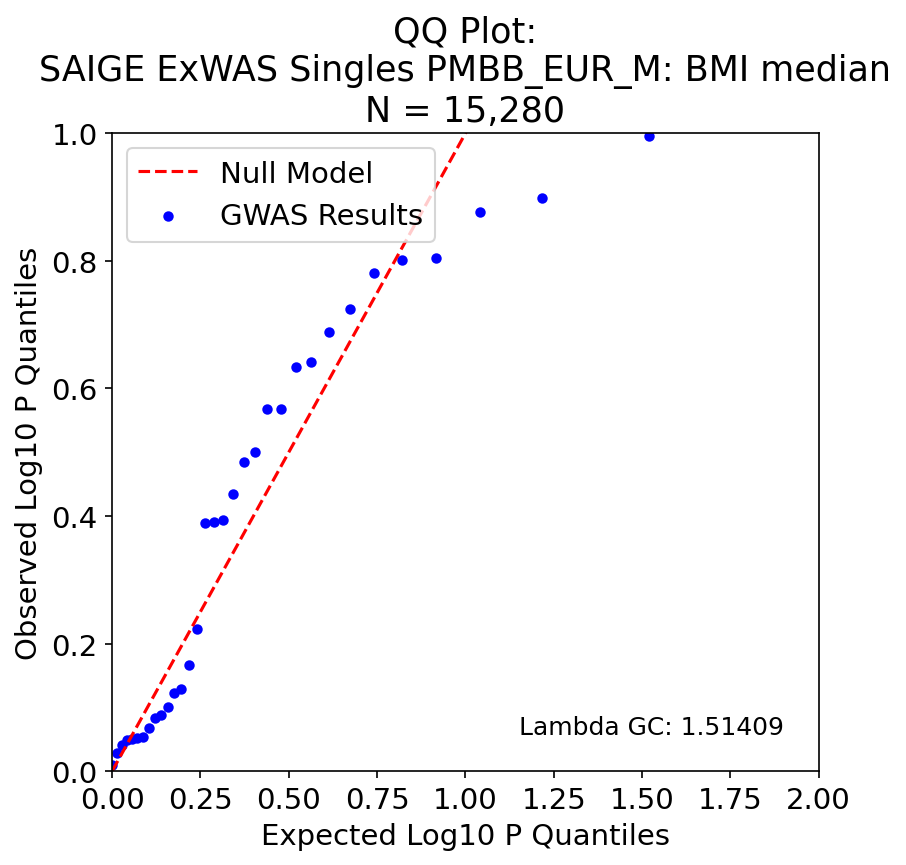

Source data for this figure (header and first rows):
, P, Exp P, Log P, Log Exp P
15, 0.1008, 0.0303, 0.996, 1.519
14, 0.1262, 0.06061, 0.899, 1.217
0, 0.1331, 0.09091, 0.876, 1.041
2, 0.1571, 0.1212, 0.804, 0.916
10, 0.1578, 0.1515, 0.802, 0.82
12, 0.1656, 0.1818, 0.781, 0.74
16, 0.1889, 0.2121, 0.724, 0.673
22, 0.205, 0.2424, 0.688, 0.615
7, 0.2281, 0.2727, 0.642, 0.564
18, 0.2329, 0.303, 0.633, 0.519
32, 0.2711, 0.3333, 0.567, 0.477
29, 0.2711, 0.3636, 0.567, 0.439
23, 0.3157, 0.3939, 0.501, 0.405
4, 0.3279, 0.4242, 0.484, 0.372
19, 0.3675, 0.4545, 0.435, 0.342
26, 0.4039, 0.4848, 0.394, 0.314
5, 0.4066, 0.5152, 0.391, 0.288
3, 0.4082, 0.5455, 0.389, 0.263
30, 0.5994, 0.5758, 0.222, 0.24
28, 0.6806, 0.6061, 0.167, 0.217
8, 0.7433, 0.6364, 0.129, 0.196
20, 0.7532, 0.6667, 0.123, 0.176
17, 0.7933, 0.697, 0.101, 0.157
21, 0.8171, 0.7273, 0.088, 0.138
9, 0.8248, 0.7576, 0.084, 0.121
24, 0.8571, 0.7879, 0.067, 0.104
27, 0.883, 0.8182, 0.054, 0.087
6, 0.8872, 0.8485, 0.052, 0.071
11, 0.8907, 0.8788, 0.05, 0.056
1, 0.8925, 0.9091, 0.049, 0.041
25, 0.9093, 0.9394, 0.041, 0.027
13, 0.9357, 0.9697, 0.029, 0.013
31, 0.9779, 1.0, 0.01, -0.0
